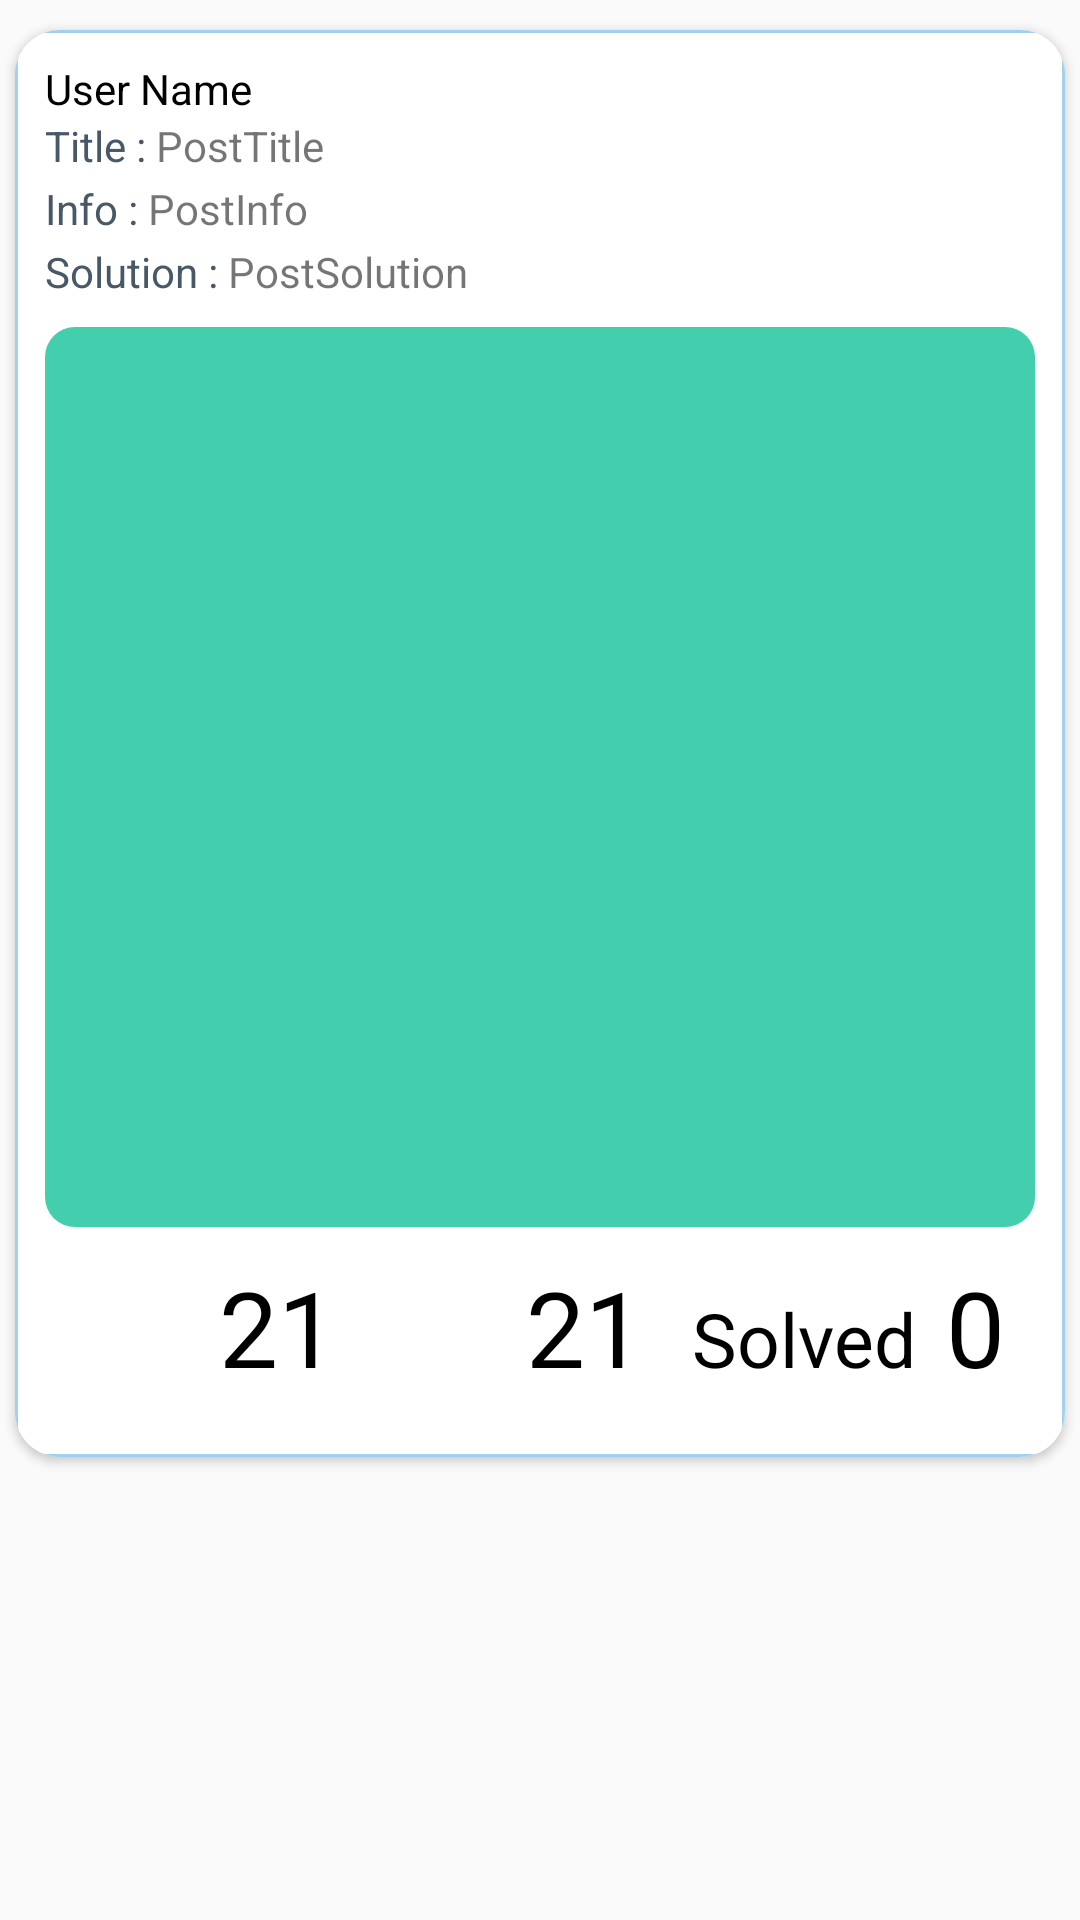

Here is an Android app screen rendered from its layout file. Give the layout XML and the strings, colors and styles it references.
<!-- AndroidManifest.xml: application theme AppTheme -->
<!-- res/layout/zone_list_item.xml -->
<?xml version="1.0" encoding="utf-8"?>

<LinearLayout xmlns:android="http://schemas.android.com/apk/res/android"
    xmlns:app="http://schemas.android.com/apk/res-auto"
    xmlns:tools="http://schemas.android.com/tools"
    xmlns:card_view="http://schemas.android.com/apk/res-auto"
    android:layout_width="match_parent"
    android:layout_height="wrap_content"
    android:orientation="vertical">

    <android.support.v7.widget.CardView
        android:layout_width="match_parent"
        android:layout_height="wrap_content"
        card_view:cardCornerRadius="15dp"
        android:layout_marginTop="10dp"
        android:layout_marginLeft="5dp"
        android:layout_marginRight="5dp">

        <LinearLayout
            android:id="@+id/wholeCard"
            android:background="@drawable/whitebutton"
            android:layout_width="match_parent"
            android:layout_height="wrap_content"
            android:orientation="vertical"
            android:padding="10dp">

            <TextView
                android:id="@+id/postUserName"
                android:layout_width="wrap_content"
                android:layout_height="wrap_content"
                android:text="User Name"
                android:textColor="@color/black"/>

            <LinearLayout
                android:layout_width="wrap_content"
                android:layout_height="wrap_content"
                android:orientation="horizontal"
                android:layout_marginBottom="2dp">

                <TextView
                    android:layout_width="wrap_content"
                    android:layout_height="wrap_content"
                    android:text="Title : "
                    android:textSize="14sp"
                    android:textColor="@color/text_color"/>

                <TextView
                    android:id="@+id/postTitle"
                    android:layout_width="wrap_content"
                    android:layout_height="match_parent"
                    android:text="PostTitle" />

            </LinearLayout>

            <LinearLayout
                android:layout_width="wrap_content"
                android:layout_height="wrap_content"
                android:orientation="horizontal"
                android:layout_marginBottom="2dp">

                <TextView
                    android:layout_width="wrap_content"
                    android:layout_height="wrap_content"
                    android:text="Info : "
                    android:textSize="14sp"
                    android:textColor="@color/text_color"/>

                <TextView
                    android:id="@+id/postInfo"
                    android:layout_width="wrap_content"
                    android:layout_height="wrap_content"
                    android:text="PostInfo" />

            </LinearLayout>

            <LinearLayout
                android:layout_width="wrap_content"
                android:layout_height="wrap_content"
                android:orientation="horizontal"
                android:layout_marginBottom="2dp">

                <TextView
                    android:layout_width="wrap_content"
                    android:layout_height="wrap_content"
                    android:text="Solution : "
                    android:textSize="14sp"
                    android:textColor="@color/text_color"/>

                <TextView
                    android:id="@+id/postSolution"
                    android:layout_width="wrap_content"
                    android:layout_height="wrap_content"
                    android:text="PostSolution" />

            </LinearLayout>

            <ImageView
                android:id="@+id/postImage"
                android:layout_width="match_parent"
                android:layout_height="wrap_content"
                android:adjustViewBounds="true"
                android:scaleType="fitXY"
                android:maxHeight="300dp"
                android:layout_marginTop="7dp"
                android:src="@drawable/signup_buttton"/>

            <LinearLayout
                android:layout_width="match_parent"
                android:layout_height="match_parent"
                android:orientation="horizontal"
                android:padding="5dp">

                <ImageView
                    android:id="@+id/like"
                    android:layout_width="48dp"
                    android:layout_height="50dp"
                    android:background="@drawable/like" />

                <TextView
                    android:id="@+id/likecounter"
                    android:layout_width="wrap_content"
                    android:layout_height="wrap_content"
                    android:layout_centerInParent="true"
                    android:text="21"
                    android:padding="5dp"
                    android:textColor="@android:color/black"
                    android:textSize="35sp" />


                <ImageView
                    android:id="@+id/dislike"
                    android:layout_width="48dp"
                    android:layout_height="50dp"
                    android:layout_marginLeft="5dp"
                    android:background="@drawable/dislike" />

                <TextView
                    android:id="@+id/dislikecounter"
                    android:layout_width="wrap_content"
                    android:layout_height="wrap_content"
                    android:layout_centerInParent="true"
                    android:text="21"
                    android:padding="5dp"
                    android:textColor="@android:color/black"
                    android:textSize="35sp" />

                <TextView
                    android:id="@+id/issue_solved"
                    android:layout_width="wrap_content"
                    android:layout_height="wrap_content"
                    android:layout_marginLeft="6dp"
                    android:layout_centerInParent="true"
                    android:text="Solved"
                    android:padding="5dp"
                    android:textColor="@android:color/black"
                    android:textSize="25sp" />
                <TextView
                    android:id="@+id/solve_count"
                    android:layout_width="wrap_content"
                    android:layout_height="wrap_content"
                    android:layout_centerInParent="true"
                    android:text="0"
                    android:padding="5dp"
                    android:textColor="@android:color/black"
                    android:textSize="35sp" />
            </LinearLayout>

        </LinearLayout>
    </android.support.v7.widget.CardView>

</LinearLayout>
<!-- resources referenced by this layout -->
<resources>
  <color name="black">#000000</color>
  <color name="text_color">#485866</color>
  <!-- drawable signup_buttton (drawable) -->
  <?xml version="1.0" encoding="utf-8"?>
  <shape xmlns:android="http://schemas.android.com/apk/res/android" android:shape="rectangle" android:padding="10dp">
      <solid android:color="#43cead"/> 
      <corners
          android:bottomRightRadius="10dp"
          android:bottomLeftRadius="10dp"
          android:topLeftRadius="10dp"
          android:topRightRadius="10dp"/>
  </shape>
  <!-- drawable whitebutton (drawable) -->
  <?xml version="1.0" encoding="utf-8"?>
  <shape xmlns:android="http://schemas.android.com/apk/res/android" android:shape="rectangle" android:padding="10dp">
      <solid android:color="@color/white"/> 
  
      <corners
          android:bottomRightRadius="10dp"
          android:bottomLeftRadius="10dp"
          android:topLeftRadius="10dp"
          android:topRightRadius="10dp"/>
      <stroke
          android:width="1dp"
          android:color="#a3d1ed"/>
  
  </shape>
  <style name="AppTheme" parent="Theme.AppCompat.Light.DarkActionBar">
          
          <item name="colorPrimary">@color/colorPrimary</item>
          <item name="colorPrimaryDark">@color/colorPrimaryDark</item>
          <item name="colorAccent">@color/colorAccent</item>
  
          <item name="windowActionBar">false</item>
          <item name="windowNoTitle">true</item>
          <item name="android:windowContentTransitions" tools:ignore="NewApi" tools:targetApi="lollipop">true</item>
  
          <item name="listPreferredItemHeightSmall">45dp</item>
  
      </style>
  <color name="white">#ffffff</color>
  <color name="colorPrimary">#0d517c</color>
  <color name="colorPrimaryDark">#1B3D54</color>
  <color name="colorAccent">#004d99</color>
</resources>
